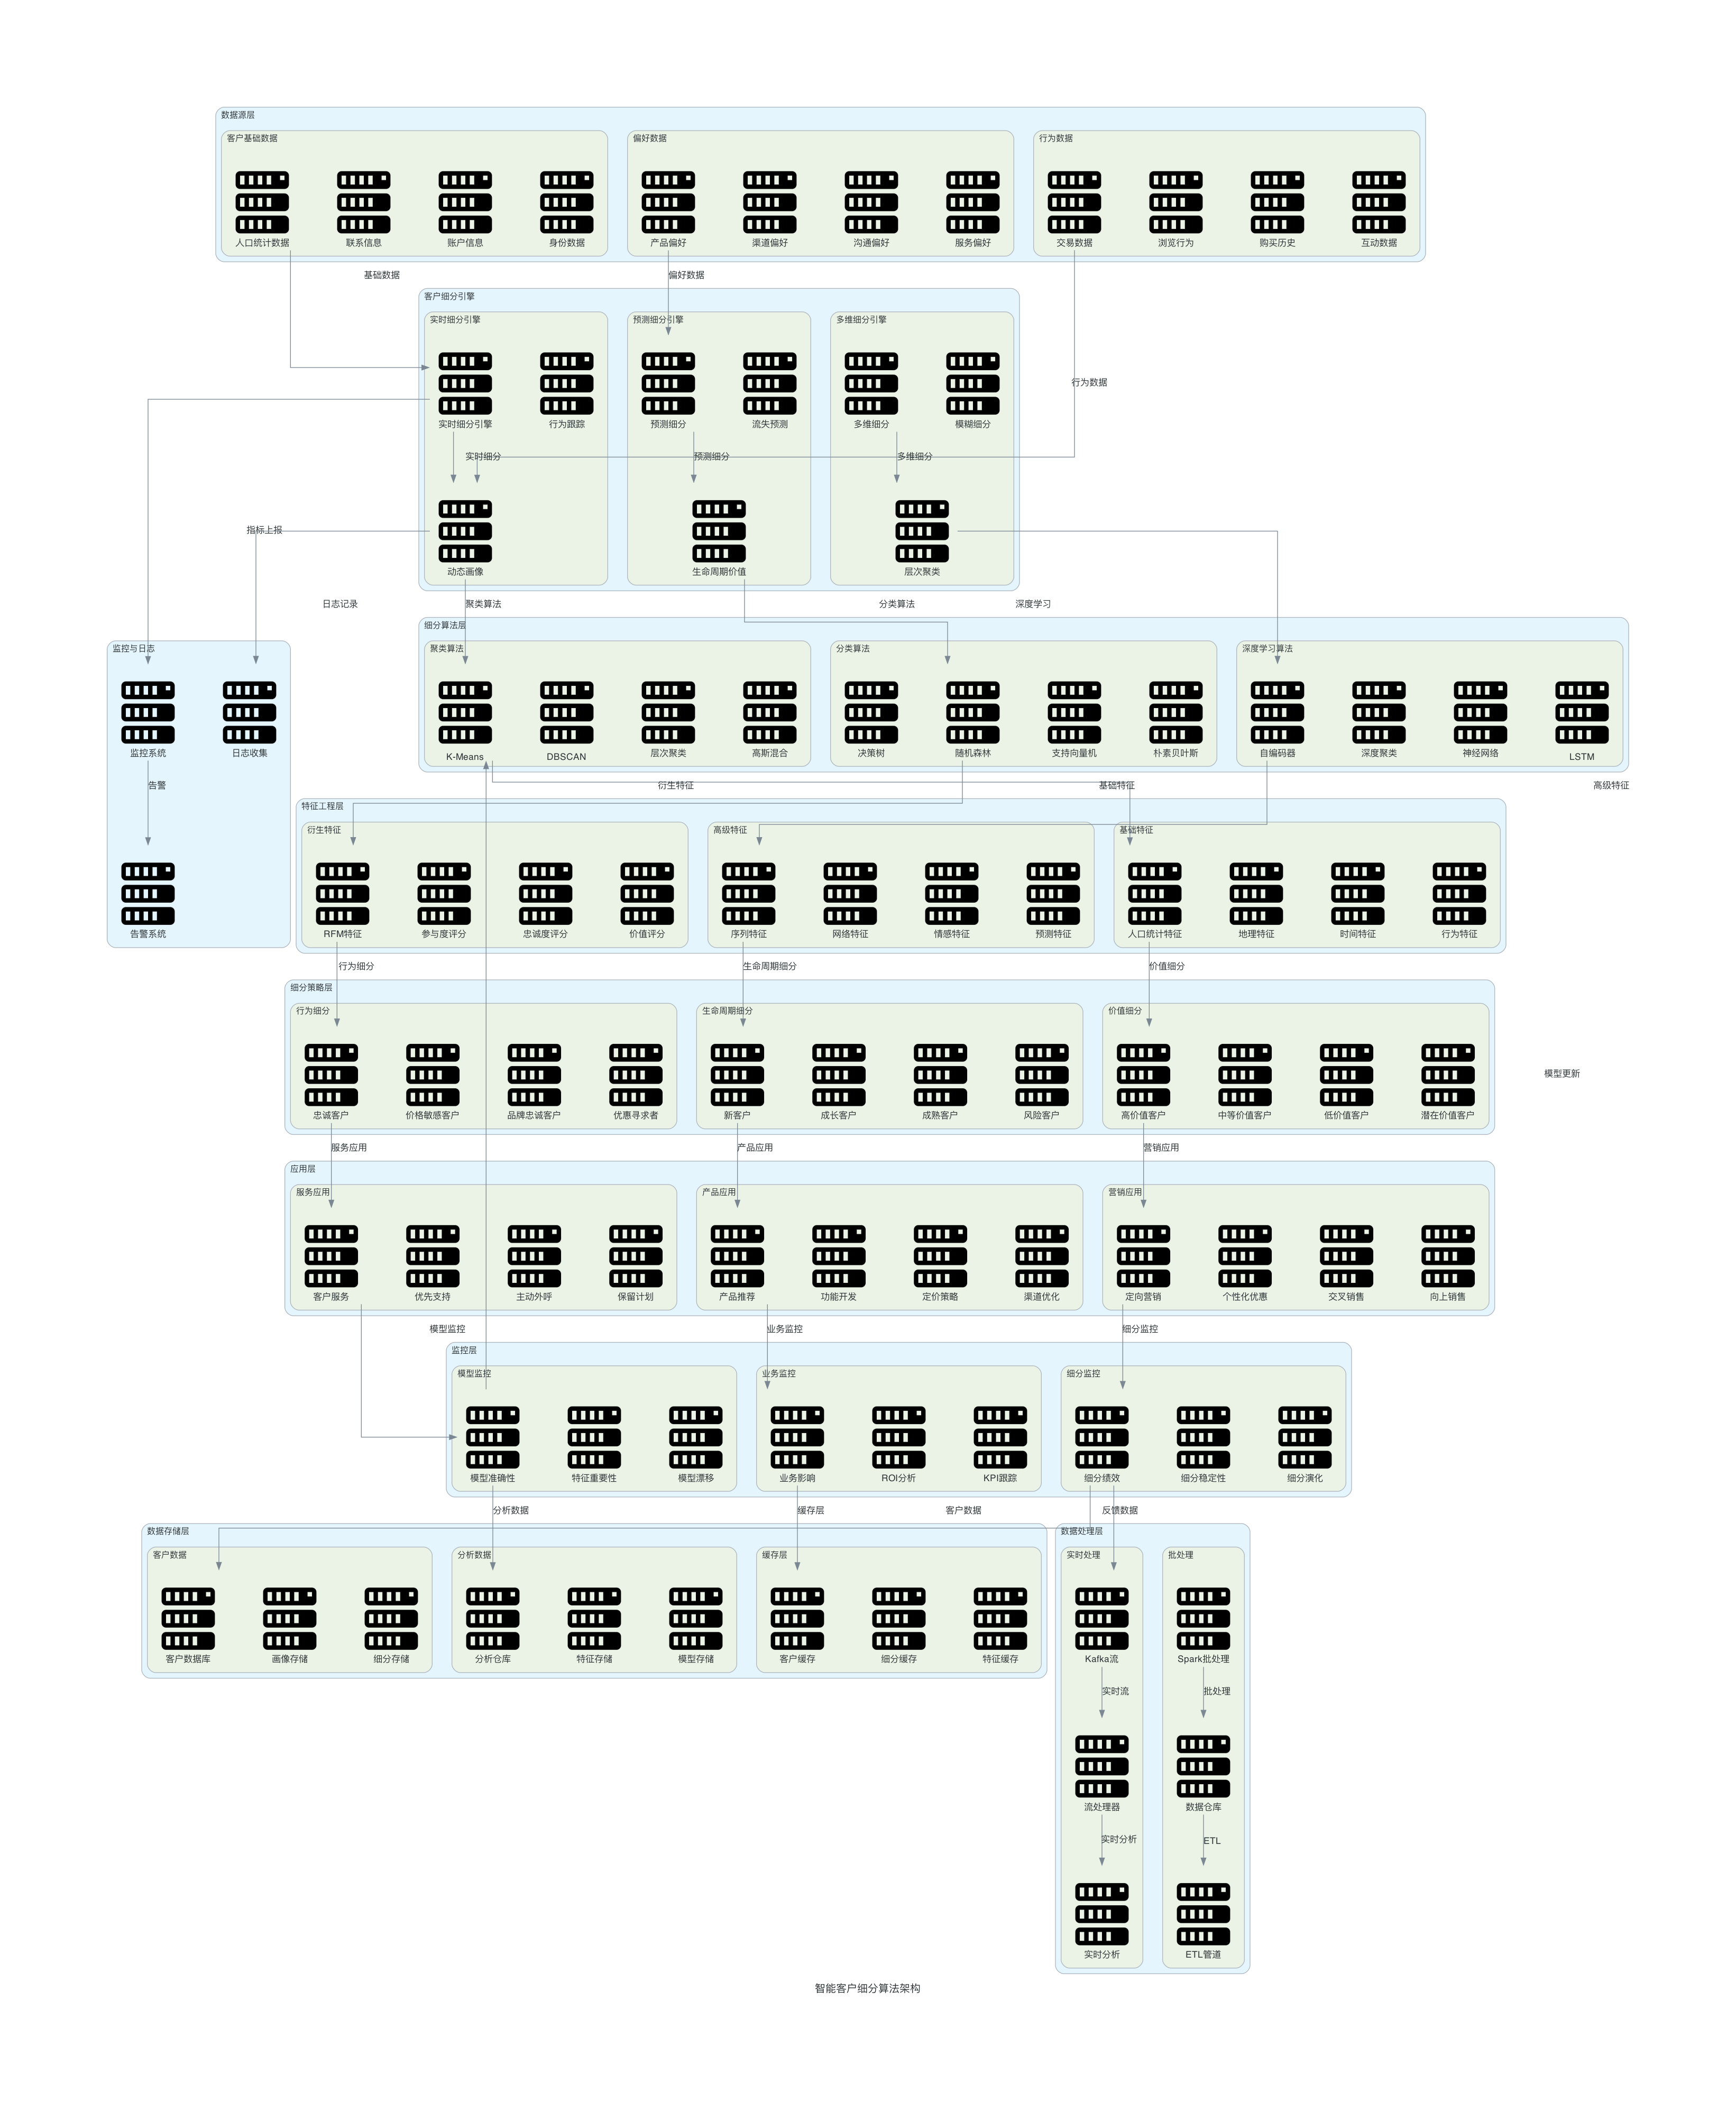

Write the Python code that produced this figure.

from diagrams import Diagram, Cluster, Edge
from diagrams.onprem.compute import Server

def create_customer_segmentation_algorithm(filename: str, outformat: str) -> None:
    with Diagram("智能客户细分算法架构", filename=filename, show=False, outformat=outformat, direction="TB"):
        # 数据源层
        with Cluster("数据源层"):
            with Cluster("客户基础数据"):
                demographic_data = Server("人口统计数据")
                contact_info = Server("联系信息")
                account_info = Server("账户信息")
                identity_data = Server("身份数据")
                
            with Cluster("行为数据"):
                transaction_data = Server("交易数据")
                browsing_behavior = Server("浏览行为")
                purchase_history = Server("购买历史")
                interaction_data = Server("互动数据")
                
            with Cluster("偏好数据"):
                product_preferences = Server("产品偏好")
                channel_preferences = Server("渠道偏好")
                communication_preferences = Server("沟通偏好")
                service_preferences = Server("服务偏好")
                
        # 客户细分引擎
        with Cluster("客户细分引擎"):
            with Cluster("实时细分引擎"):
                realtime_segmentation = Server("实时细分引擎")
                dynamic_profiling = Server("动态画像")
                behavior_tracking = Server("行为跟踪")
                
            with Cluster("预测细分引擎"):
                predictive_segmentation = Server("预测细分")
                lifetime_value = Server("生命周期价值")
                churn_prediction = Server("流失预测")
                
            with Cluster("多维细分引擎"):
                multi_dimensional = Server("多维细分")
                hierarchical_clustering = Server("层次聚类")
                fuzzy_segmentation = Server("模糊细分")
                
        # 算法层
        with Cluster("细分算法层"):
            with Cluster("聚类算法"):
                k_means = Server("K-Means")
                dbscan = Server("DBSCAN")
                hierarchical = Server("层次聚类")
                gaussian_mixture = Server("高斯混合")
                
            with Cluster("分类算法"):
                decision_tree = Server("决策树")
                random_forest = Server("随机森林")
                svm = Server("支持向量机")
                naive_bayes = Server("朴素贝叶斯")
                
            with Cluster("深度学习算法"):
                autoencoder = Server("自编码器")
                deep_clustering = Server("深度聚类")
                neural_network = Server("神经网络")
                lstm = Server("LSTM")
                
        # 特征工程层
        with Cluster("特征工程层"):
            with Cluster("基础特征"):
                demographic_features = Server("人口统计特征")
                geographic_features = Server("地理特征")
                temporal_features = Server("时间特征")
                behavioral_features = Server("行为特征")
                
            with Cluster("衍生特征"):
                rfm_features = Server("RFM特征")
                engagement_score = Server("参与度评分")
                loyalty_score = Server("忠诚度评分")
                value_score = Server("价值评分")
                
            with Cluster("高级特征"):
                sequence_features = Server("序列特征")
                network_features = Server("网络特征")
                sentiment_features = Server("情感特征")
                predictive_features = Server("预测特征")
                
        # 细分策略层
        with Cluster("细分策略层"):
            with Cluster("价值细分"):
                high_value = Server("高价值客户")
                medium_value = Server("中等价值客户")
                low_value = Server("低价值客户")
                potential_value = Server("潜在价值客户")
                
            with Cluster("行为细分"):
                loyal_customers = Server("忠诚客户")
                price_sensitive = Server("价格敏感客户")
                brand_loyal = Server("品牌忠诚客户")
                deal_seekers = Server("优惠寻求者")
                
            with Cluster("生命周期细分"):
                new_customers = Server("新客户")
                growing_customers = Server("成长客户")
                mature_customers = Server("成熟客户")
                at_risk_customers = Server("风险客户")
                
        # 应用层
        with Cluster("应用层"):
            with Cluster("营销应用"):
                targeted_campaigns = Server("定向营销")
                personalized_offers = Server("个性化优惠")
                cross_sell = Server("交叉销售")
                up_sell = Server("向上销售")
                
            with Cluster("服务应用"):
                customer_service = Server("客户服务")
                priority_support = Server("优先支持")
                proactive_outreach = Server("主动外呼")
                retention_programs = Server("保留计划")
                
            with Cluster("产品应用"):
                product_recommendation = Server("产品推荐")
                feature_development = Server("功能开发")
                pricing_strategy = Server("定价策略")
                channel_optimization = Server("渠道优化")
                
        # 监控层
        with Cluster("监控层"):
            with Cluster("细分监控"):
                segment_performance = Server("细分绩效")
                segment_stability = Server("细分稳定性")
                segment_evolution = Server("细分演化")
                
            with Cluster("模型监控"):
                model_accuracy = Server("模型准确性")
                feature_importance = Server("特征重要性")
                model_drift = Server("模型漂移")
                
            with Cluster("业务监控"):
                business_impact = Server("业务影响")
                roi_analysis = Server("ROI分析")
                kpi_tracking = Server("KPI跟踪")
                
        # 数据存储层
        with Cluster("数据存储层"):
            with Cluster("客户数据"):
                customer_database = Server("客户数据库")
                profile_store = Server("画像存储")
                segment_store = Server("细分存储")
                
            with Cluster("分析数据"):
                analytics_warehouse = Server("分析仓库")
                feature_store = Server("特征存储")
                model_store = Server("模型存储")
                
            with Cluster("缓存层"):
                customer_cache = Server("客户缓存")
                segment_cache = Server("细分缓存")
                feature_cache = Server("特征缓存")
                
        # 数据处理层
        with Cluster("数据处理层"):
            with Cluster("实时处理"):
                kafka_stream = Server("Kafka流")
                stream_processor = Server("流处理器")
                realtime_analytics = Server("实时分析")
                
            with Cluster("批处理"):
                spark_batch = Server("Spark批处理")
                data_warehouse = Server("数据仓库")
                etl_pipeline = Server("ETL管道")
                
        # 监控与日志
        with Cluster("监控与日志"):
            monitoring = Server("监控系统")
            logging = Server("日志收集")
            alerting = Server("告警系统")
            
        # 连接关系
        # 数据输入
        demographic_data >> Edge(label="基础数据") >> realtime_segmentation
        transaction_data >> Edge(label="行为数据") >> dynamic_profiling
        product_preferences >> Edge(label="偏好数据") >> predictive_segmentation
        
        # 细分引擎
        realtime_segmentation >> Edge(label="实时细分") >> dynamic_profiling
        predictive_segmentation >> Edge(label="预测细分") >> lifetime_value
        multi_dimensional >> Edge(label="多维细分") >> hierarchical_clustering
        
        # 算法调用
        dynamic_profiling >> Edge(label="聚类算法") >> k_means
        lifetime_value >> Edge(label="分类算法") >> random_forest
        hierarchical_clustering >> Edge(label="深度学习") >> autoencoder
        
        # 特征工程
        k_means >> Edge(label="基础特征") >> demographic_features
        random_forest >> Edge(label="衍生特征") >> rfm_features
        autoencoder >> Edge(label="高级特征") >> sequence_features
        
        # 细分策略
        demographic_features >> Edge(label="价值细分") >> high_value
        rfm_features >> Edge(label="行为细分") >> loyal_customers
        sequence_features >> Edge(label="生命周期细分") >> new_customers
        
        # 应用
        high_value >> Edge(label="营销应用") >> targeted_campaigns
        loyal_customers >> Edge(label="服务应用") >> customer_service
        new_customers >> Edge(label="产品应用") >> product_recommendation
        
        # 监控
        targeted_campaigns >> Edge(label="细分监控") >> segment_performance
        customer_service >> Edge(label="模型监控") >> model_accuracy
        product_recommendation >> Edge(label="业务监控") >> business_impact
        
        # 数据存储
        segment_performance >> Edge(label="客户数据") >> customer_database
        model_accuracy >> Edge(label="分析数据") >> analytics_warehouse
        business_impact >> Edge(label="缓存层") >> customer_cache
        
        # 数据处理
        kafka_stream >> Edge(label="实时流") >> stream_processor
        stream_processor >> Edge(label="实时分析") >> realtime_analytics
        
        spark_batch >> Edge(label="批处理") >> data_warehouse
        data_warehouse >> Edge(label="ETL") >> etl_pipeline
        
        # 反馈循环
        segment_performance >> Edge(label="反馈数据") >> kafka_stream
        model_accuracy >> Edge(label="模型更新") >> k_means
        
        # 监控
        realtime_segmentation >> Edge(label="指标上报") >> monitoring
        dynamic_profiling >> Edge(label="日志记录") >> logging
        monitoring >> Edge(label="告警") >> alerting

if __name__ == "__main__":
    create_customer_segmentation_algorithm(filename="customer_segmentation_algorithm", outformat="png")
    create_customer_segmentation_algorithm(filename="customer_segmentation_algorithm", outformat="pdf")
